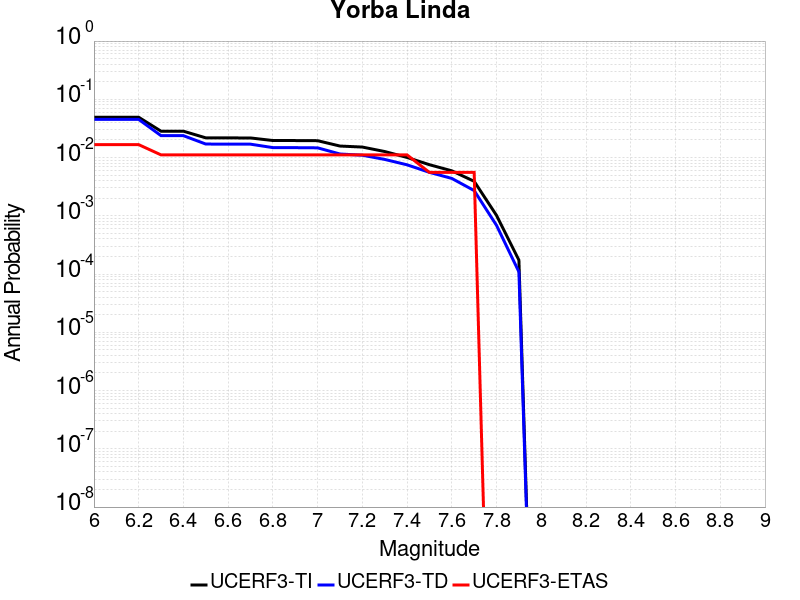

The data file committed next to this chart (first rows):
Magnitude, UCERF3-TI Prob, UCERF3-TD Prob, UCERF3-ETAS Prob
6.0, 0.04922, 0.0452, 0.01667
6.1, 0.04922, 0.0452, 0.01667
6.2, 0.04922, 0.0452, 0.01667
6.3, 0.02836, 0.02375, 0.01111
6.4, 0.02836, 0.02375, 0.01111
6.5, 0.02179, 0.01707, 0.01111
6.6, 0.02174, 0.017, 0.01111
6.7, 0.02171, 0.01697, 0.01111
6.8, 0.01961, 0.01482, 0.01111
6.9, 0.01958, 0.01479, 0.01111
7.0, 0.01948, 0.01469, 0.01111
7.1, 0.01576, 0.01151, 0.01111
7.2, 0.01515, 0.01097, 0.01111
7.3, 0.0127, 0.009292, 0.01111
7.4, 0.01005, 0.007507, 0.01111
7.5, 0.007539, 0.005576, 0.005556
7.6, 0.005923, 0.004383, 0.005556
7.7, 0.00391, 0.002711, 0.005556
7.8, 0.001016, 6.849874E-4, 0.0
7.9, 1.734397E-4, 1.09206325E-4, 0.0
